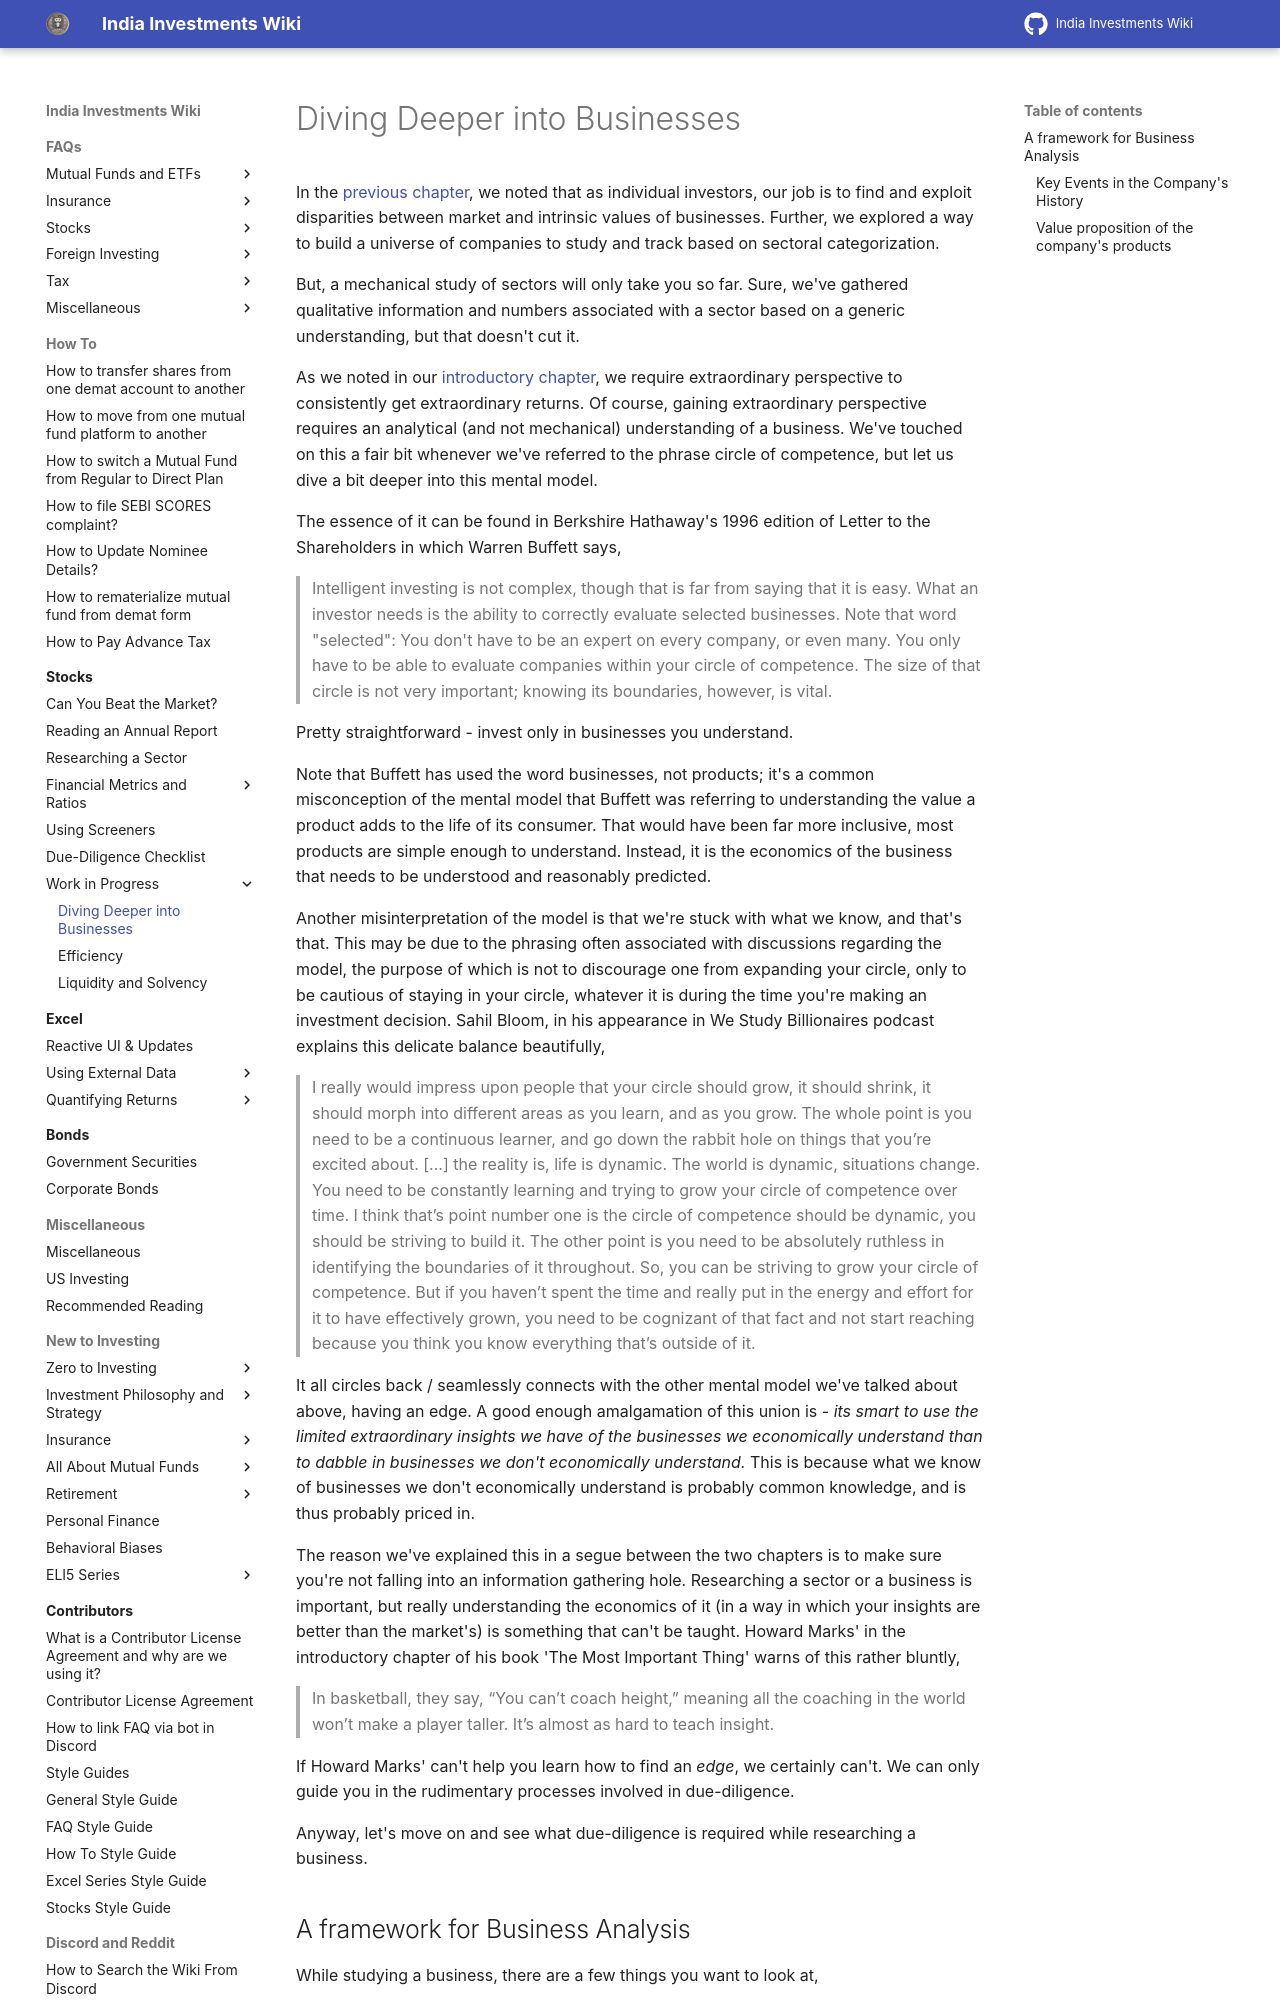

repository: indiainvestments/mkdocswiki · page: stocks/under-progress/understanding-the-business-of-a-company/index.html · generator: mkdocs

---
description: We'll learn how to dive deep and analyze businesses
---

# Diving Deeper into Businesses

In the [previous chapter](../researching-a-sector.md), we noted that as individual investors, our job is to find and exploit disparities between market and intrinsic values of businesses. Further, we explored a way to build a universe of companies to study and track based on sectoral categorization.

But, a mechanical study of sectors will only take you so far. Sure, we've gathered qualitative information and numbers associated with a sector based on a generic understanding, but that doesn't cut it.

As we noted in our [introductory chapter](../can-you-beat-the-market.md#second-level-thinking-having-an-edge), we require extraordinary perspective to consistently get extraordinary returns. Of course, gaining extraordinary perspective requires an analytical (and not mechanical) understanding of a business. We've touched on this a fair bit whenever we've referred to the phrase circle of competence, but let us dive a bit deeper into this mental model.

The essence of it can be found in Berkshire Hathaway's 1996 edition of Letter to the Shareholders in which Warren Buffett says,

> Intelligent investing is not complex, though that is far from saying that it is easy. What an investor needs is the ability to correctly evaluate selected businesses. Note that word "selected": You don't have to be an expert on every company, or even many. You only have to be able to evaluate companies within your circle of competence. The size of that circle is not very important; knowing its boundaries, however, is vital.

Pretty straightforward - invest only in businesses you understand.

Note that Buffett has used the word businesses, not products; it's a common misconception of the mental model that Buffett was referring to understanding the value a product adds to the life of its consumer. That would have been far more inclusive, most products are simple enough to understand. Instead, it is the economics of the business that needs to be understood and reasonably predicted.

Another misinterpretation of the model is that we're stuck with what we know, and that's that. This may be due to the phrasing often associated with discussions regarding the model, the purpose of which is not to discourage one from expanding your circle, only to be cautious of staying in your circle, whatever it is during the time you're making an investment decision. Sahil Bloom, in his appearance in We Study Billionaires podcast explains this delicate balance beautifully,

> I really would impress upon people that your circle should grow, it should shrink, it should morph into different areas as you learn, and as you grow. The whole point is you need to be a continuous learner, and go down the rabbit hole on things that you’re excited about. \[...\] the reality is, life is dynamic. The world is dynamic, situations change. You need to be constantly learning and trying to grow your circle of competence over time. I think that’s point number one is the circle of competence should be dynamic, you should be striving to build it. The other point is you need to be absolutely ruthless in identifying the boundaries of it throughout. So, you can be striving to grow your circle of competence. But if you haven’t spent the time and really put in the energy and effort for it to have effectively grown, you need to be cognizant of that fact and not start reaching because you think you know everything that’s outside of it.

It all circles back / seamlessly connects with the other mental model we've talked about above, having an edge. A good enough amalgamation of this union is - *its smart to use the limited extraordinary insights we have of the businesses we economically understand than to dabble in businesses we don't economically understand.* This is because what we know of businesses we don't economically understand is probably common knowledge, and is thus probably priced in.
